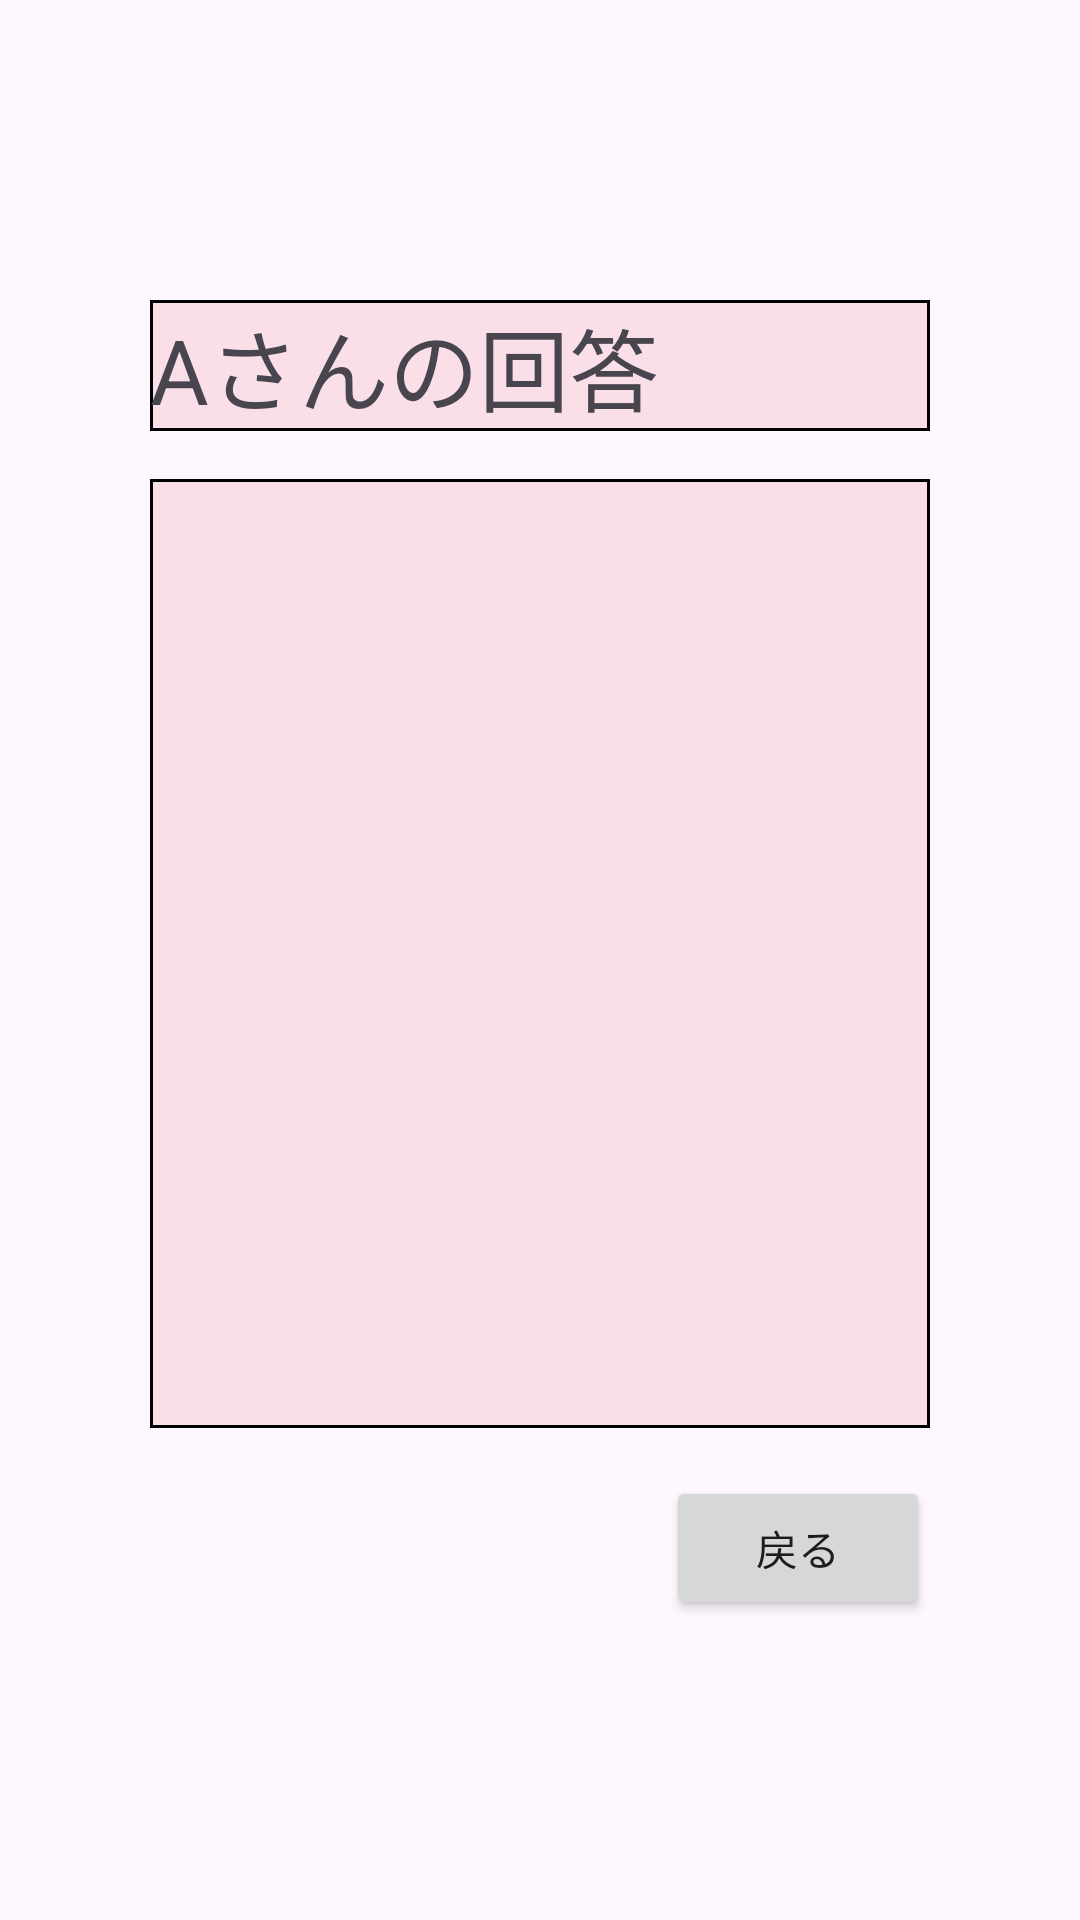

Here is an Android app screen rendered from its layout file. Give the layout XML and the strings, colors and styles it references.
<!-- AndroidManifest.xml: application theme Theme.Javateaclient -->
<!-- res/layout/fragment_view_answer.xml -->
<?xml version="1.0" encoding="utf-8"?>
<FrameLayout xmlns:android="http://schemas.android.com/apk/res/android"
    xmlns:tools="http://schemas.android.com/tools"
    android:layout_width="match_parent"
    android:layout_height="match_parent"
    xmlns:app="http://schemas.android.com/apk/res-auto"
    tools:context=".views.ViewAnswerFragment">

    <LinearLayout
        android:layout_width="match_parent"
        android:layout_height="match_parent"
        android:orientation="vertical"
        android:paddingLeft="50dp"
        android:paddingRight="50dp"
        android:paddingTop="100dp"
        android:paddingBottom="100dp">

        <TextView
            android:id="@+id/answer_text"
            android:layout_width="match_parent"
            android:layout_height="wrap_content"
            android:background="@drawable/cell_border"
            android:text="Aさんの回答"
            android:textSize="30sp"/>


        <ScrollView
            android:layout_width="match_parent"
            android:layout_height="0dp"
            android:layout_weight="1"
            android:layout_marginTop="16dp"
            android:fillViewport="true">

            <TextView
                android:id="@+id/answer_body"
                android:layout_width="match_parent"
                android:layout_height="wrap_content"
                android:minHeight="100dp"
                android:background="@drawable/cell_border" />

        </ScrollView>


        <Button
            android:id="@+id/BackButton"
            android:layout_width="wrap_content"
            android:layout_height="wrap_content"
            android:layout_gravity="end"
            android:layout_marginTop="16dp"
            android:text="戻る"/>

    </LinearLayout>


</FrameLayout>
<!-- resources referenced by this layout -->
<resources>
  <!-- drawable cell_border (drawable) -->
  <?xml version="1.0" encoding="utf-8"?>
  <shape xmlns:android="http://schemas.android.com/apk/res/android">
  
      <solid android:color="#80F7C8D4"/>
  
      <stroke
          android:width="1dp"
          android:color="#000000"/>
  
  </shape>
  <style name="Theme.Javateaclient" parent="Base.Theme.Javateaclient" />
  <style name="Base.Theme.Javateaclient" parent="Theme.Material3.DayNight.NoActionBar">
          
          
      </style>
</resources>
